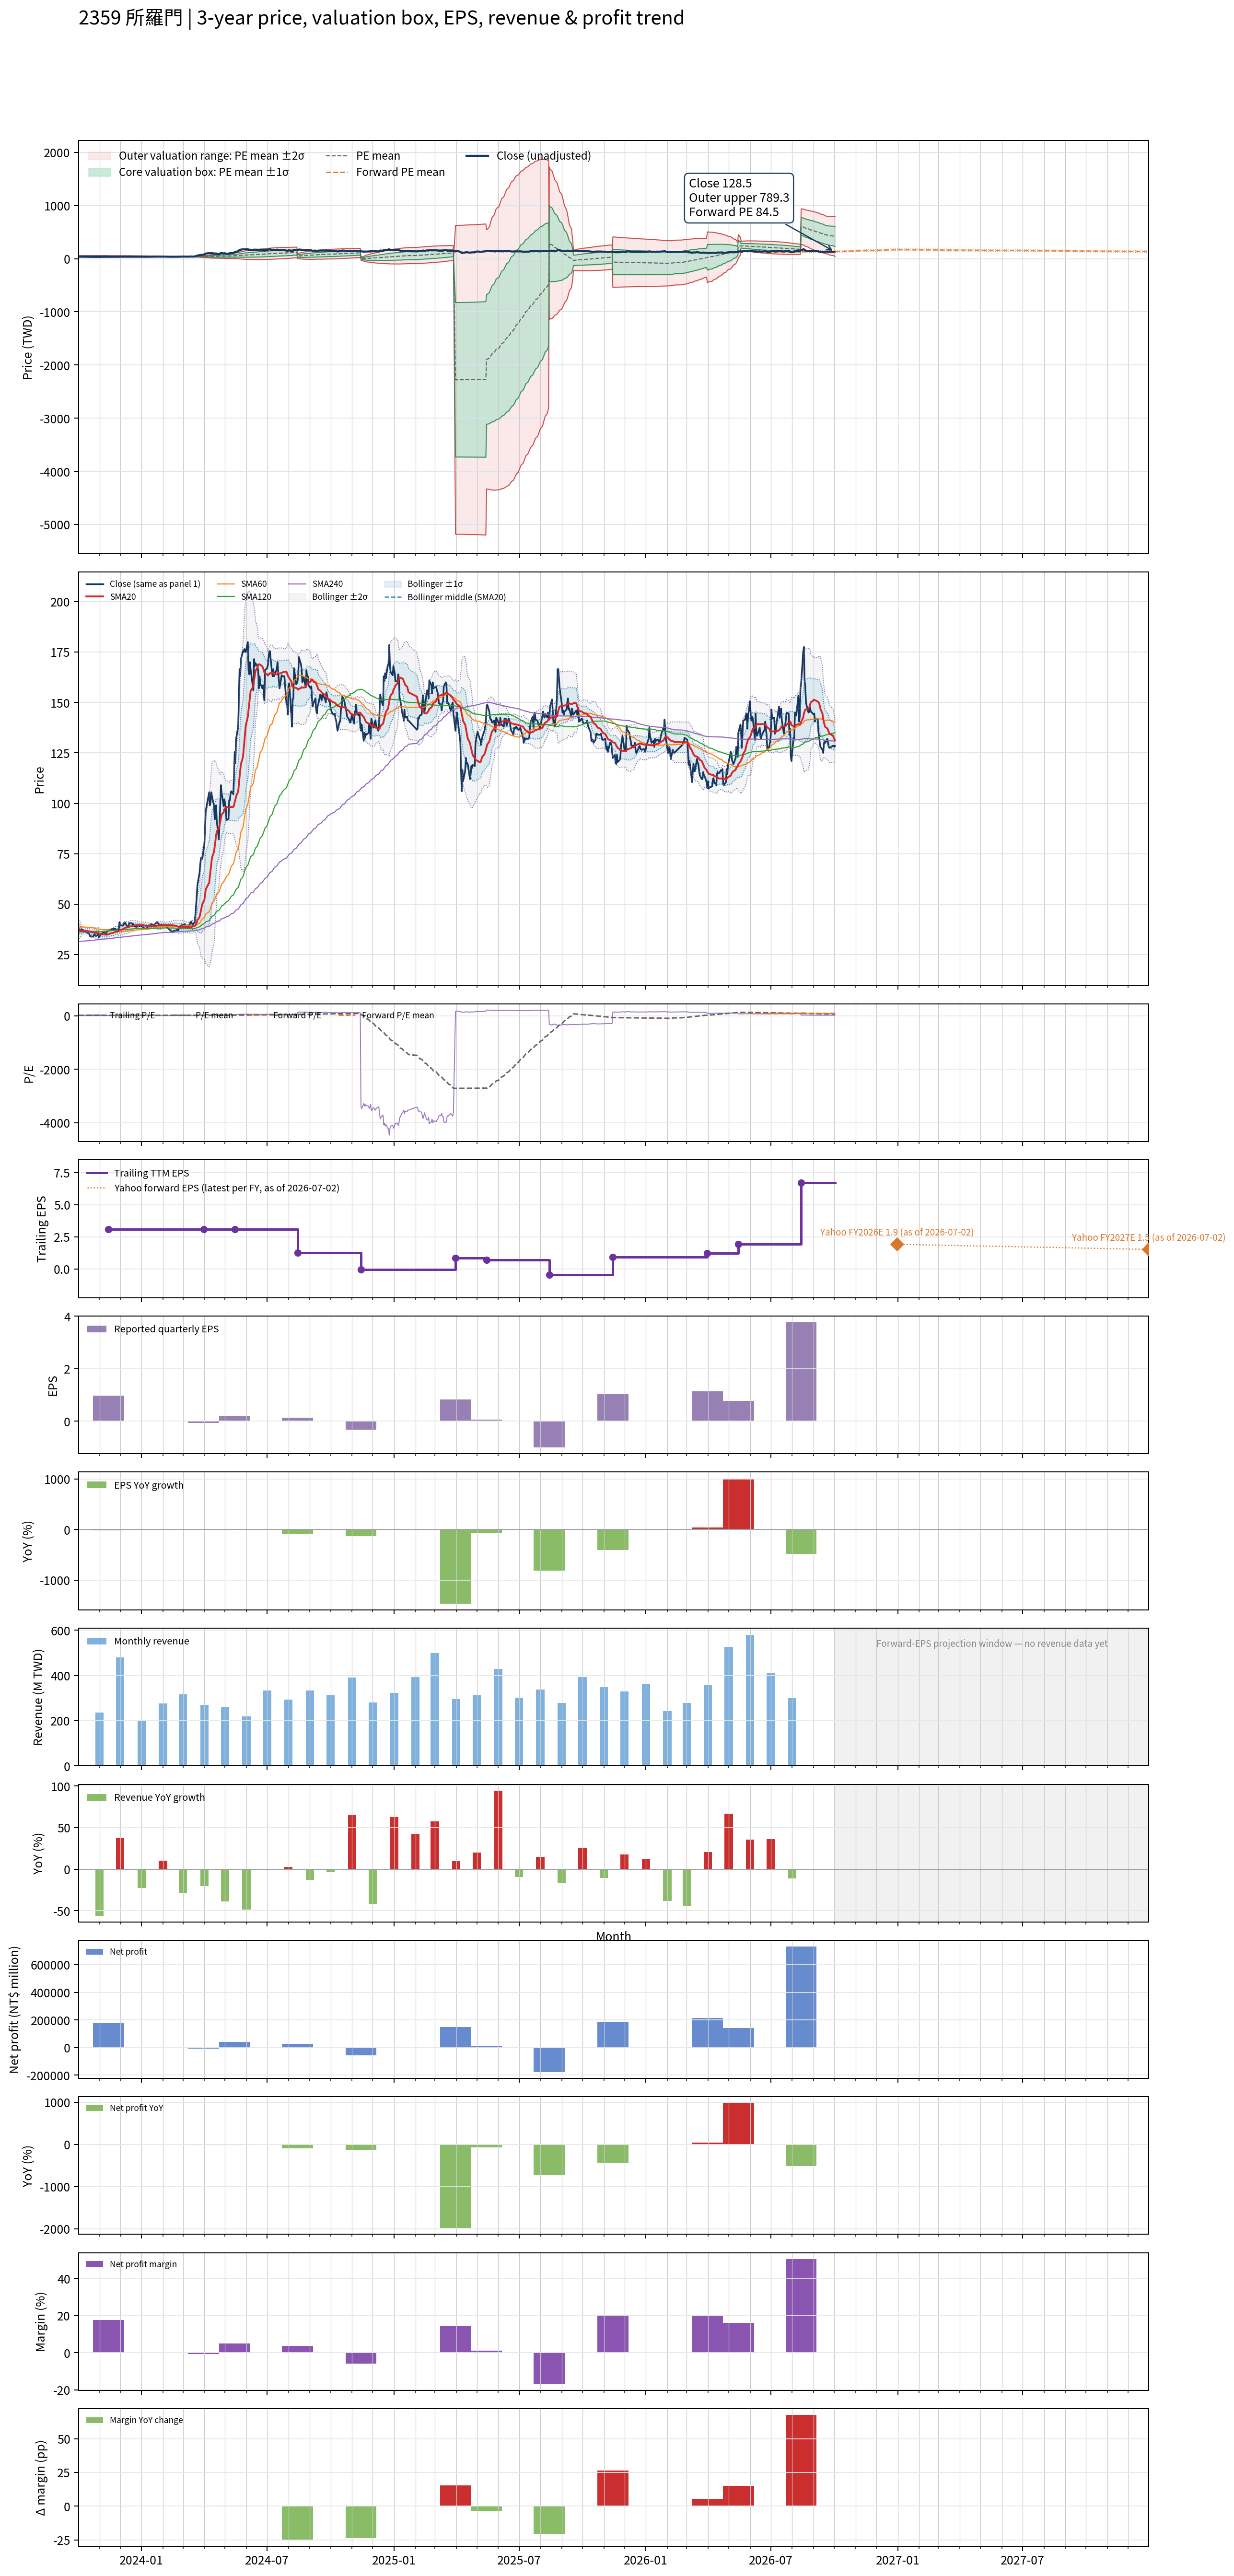

The table this chart was drawn from, first rows:
# chart-version: skill-stock-dynamic-val…
date, close, available_date, period_end, eps, ttm_eps, pe, pe_mean, pe_std, price_m2, price_m1, price_mean, price_p1, price_p2, as_of_date, forward_eps, forward_pe, forward_pe_mean, forward_pe_std, forward_price_m2, forward_price_m1, forward_price_mean, forward_price_p1, forward_price_p2
2023-10-02, 37.7, 2023-08-14, 2023-06-30, 1.97, 3.24, 11.64, 13.95, 2.008, 32.19, 38.7, 45.2, 51.71, 58.21, , , , , , , , , , 
2023-10-03, 37.1, 2023-08-14, 2023-06-30, 1.97, 3.24, 11.45, 13.95, 2.01, 32.17, 38.69, 45.2, 51.71, 58.22, , , , , , , , , , 
2023-10-04, 36.85, 2023-08-14, 2023-06-30, 1.97, 3.24, 11.37, 13.94, 2.016, 32.12, 38.65, 45.18, 51.71, 58.24, , , , , , , , , , 
2023-10-05, 37.45, 2023-08-14, 2023-06-30, 1.97, 3.24, 11.56, 13.94, 2.021, 32.07, 38.62, 45.16, 51.71, 58.26, , , , , , , , , , 
2023-10-06, 37.6, 2023-08-14, 2023-06-30, 1.97, 3.24, 11.6, 13.92, 2.032, 31.95, 38.53, 45.12, 51.7, 58.28, , , , , , , , , , 
2023-10-11, 36.35, 2023-08-14, 2023-06-30, 1.97, 3.24, 11.22, 13.91, 2.046, 31.8, 38.43, 45.06, 51.69, 58.32, , , , , , , , , , 
2023-10-12, 36.9, 2023-08-14, 2023-06-30, 1.97, 3.24, 11.39, 13.89, 2.058, 31.68, 38.35, 45.01, 51.68, 58.35, , , , , , , , , , 
2023-10-13, 36.2, 2023-08-14, 2023-06-30, 1.97, 3.24, 11.17, 13.87, 2.072, 31.53, 38.24, 44.95, 51.67, 58.38, , , , , , , , , , 
2023-10-16, 35.5, 2023-08-14, 2023-06-30, 1.97, 3.24, 10.96, 13.86, 2.087, 31.38, 38.14, 44.9, 51.66, 58.43, , , , , , , , , , 
2023-10-17, 35.3, 2023-08-14, 2023-06-30, 1.97, 3.24, 10.9, 13.85, 2.101, 31.25, 38.05, 44.86, 51.67, 58.47, , , , , , , , , , 
2023-10-18, 34.25, 2023-08-14, 2023-06-30, 1.97, 3.24, 10.57, 13.83, 2.12, 31.07, 37.93, 44.8, 51.67, 58.54, , , , , , , , , , 
2023-10-19, 34.4, 2023-08-14, 2023-06-30, 1.97, 3.24, 10.62, 13.81, 2.136, 30.91, 37.83, 44.75, 51.67, 58.59, , , , , , , , , , 
2023-10-20, 33.85, 2023-08-14, 2023-06-30, 1.97, 3.24, 10.45, 13.8, 2.154, 30.74, 37.72, 44.7, 51.68, 58.66, , , , , , , , , , 
2023-10-23, 34, 2023-08-14, 2023-06-30, 1.97, 3.24, 10.49, 13.78, 2.171, 30.58, 37.62, 44.65, 51.69, 58.72, , , , , , , , , , 
2023-10-24, 34.9, 2023-08-14, 2023-06-30, 1.97, 3.24, 10.77, 13.77, 2.186, 30.44, 37.52, 44.6, 51.68, 58.77, , , , , , , , , , 
2023-10-25, 35.1, 2023-08-14, 2023-06-30, 1.97, 3.24, 10.83, 13.75, 2.201, 30.29, 37.42, 44.55, 51.68, 58.81, , , , , , , , , , 
2023-10-26, 34.4, 2023-08-14, 2023-06-30, 1.97, 3.24, 10.62, 13.73, 2.216, 30.13, 37.31, 44.49, 51.68, 58.86, , , , , , , , , , 
2023-10-27, 34.2, 2023-08-14, 2023-06-30, 1.97, 3.24, 10.56, 13.72, 2.231, 29.99, 37.22, 44.45, 51.68, 58.91, , , , , , , , , , 
2023-10-30, 35, 2023-08-14, 2023-06-30, 1.97, 3.24, 10.8, 13.7, 2.246, 29.84, 37.11, 44.39, 51.67, 58.95, , , , , , , , , , 
2023-10-31, 33.6, 2023-08-14, 2023-06-30, 1.97, 3.24, 10.37, 13.68, 2.266, 29.63, 36.97, 44.32, 51.66, 59, , , , , , , , , , 
2023-11-01, 34.15, 2023-08-14, 2023-06-30, 1.97, 3.24, 10.54, 13.66, 2.281, 29.49, 36.88, 44.27, 51.66, 59.05, , , , , , , , , , 
2023-11-02, 34.5, 2023-08-14, 2023-06-30, 1.97, 3.24, 10.65, 13.65, 2.295, 29.35, 36.78, 44.22, 51.65, 59.09, , , , , , , , , , 
2023-11-03, 35, 2023-08-14, 2023-06-30, 1.97, 3.24, 10.8, 13.64, 2.3, 29.3, 36.75, 44.2, 51.66, 59.11, , , , , , , , , , 
2023-11-06, 35.95, 2023-08-14, 2023-06-30, 1.97, 3.24, 11.1, 13.64, 2.304, 29.26, 36.73, 44.19, 51.66, 59.12, , , , , , , , , , 
2023-11-07, 36.3, 2023-08-14, 2023-06-30, 1.97, 3.24, 11.2, 13.62, 2.315, 29.13, 36.63, 44.13, 51.63, 59.13, , , , , , , , , , 
2023-11-08, 35.95, 2023-08-14, 2023-06-30, 1.97, 3.24, 11.1, 13.6, 2.326, 28.99, 36.53, 44.07, 51.6, 59.14, , , , , , , , , , 
2023-11-09, 35.75, 2023-08-14, 2023-06-30, 1.97, 3.24, 11.03, 13.58, 2.338, 28.85, 36.42, 44, 51.57, 59.15, , , , , , , , , , 
2023-11-10, 35.15, 2023-08-14, 2023-06-30, 1.97, 3.24, 10.85, 13.55, 2.351, 28.68, 36.3, 43.91, 51.53, 59.15, , , , , , , , , , 
2023-11-13, 37, 2023-08-14, 2023-06-30, 1.97, 3.24, 11.42, 13.53, 2.359, 28.56, 36.2, 43.85, 51.49, 59.13, , , , , , , , , , 
2023-11-14, 37.1, 2023-11-14, 2023-09-30, 0.97, 3.1, 11.97, 13.52, 2.363, 27.25, 34.57, 41.9, 49.22, 56.55, , , , , , , , , , 
2023-11-15, 37.25, 2023-11-14, 2023-09-30, 0.97, 3.1, 12.02, 13.5, 2.366, 27.18, 34.51, 41.85, 49.18, 56.52, , , , , , , , , , 
2023-11-16, 37.3, 2023-11-14, 2023-09-30, 0.97, 3.1, 12.03, 13.48, 2.37, 27.11, 34.45, 41.8, 49.14, 56.49, , , , , , , , , , 
2023-11-17, 37.4, 2023-11-14, 2023-09-30, 0.97, 3.1, 12.06, 13.47, 2.373, 27.04, 34.4, 41.75, 49.11, 56.46, , , , , , , , , , 
2023-11-20, 37.65, 2023-11-14, 2023-09-30, 0.97, 3.1, 12.15, 13.46, 2.376, 26.98, 34.35, 41.71, 49.08, 56.44, , , , , , , , , , 
2023-11-21, 37.5, 2023-11-14, 2023-09-30, 0.97, 3.1, 12.1, 13.44, 2.378, 26.92, 34.29, 41.66, 49.03, 56.41, , , , , , , , , , 
2023-11-22, 37.85, 2023-11-14, 2023-09-30, 0.97, 3.1, 12.21, 13.42, 2.381, 26.86, 34.24, 41.62, 49, 56.38, , , , , , , , , , 
2023-11-23, 37.35, 2023-11-14, 2023-09-30, 0.97, 3.1, 12.05, 13.41, 2.383, 26.79, 34.17, 41.56, 48.95, 56.33, , , , , , , , , , 
2023-11-24, 37.85, 2023-11-14, 2023-09-30, 0.97, 3.1, 12.21, 13.39, 2.383, 26.73, 34.11, 41.5, 48.89, 56.28, , , , , , , , , , 
2023-11-27, 36.6, 2023-11-14, 2023-09-30, 0.97, 3.1, 11.81, 13.36, 2.381, 26.65, 34.03, 41.41, 48.8, 56.18, , , , , , , , , , 
2023-11-28, 37.65, 2023-11-14, 2023-09-30, 0.97, 3.1, 12.15, 13.34, 2.379, 26.59, 33.96, 41.34, 48.72, 56.09, , , , , , , , , , 
2023-11-29, 37.4, 2023-11-14, 2023-09-30, 0.97, 3.1, 12.06, 13.31, 2.379, 26.52, 33.9, 41.27, 48.65, 56.03, , , , , , , , , , 
2023-11-30, 41.1, 2023-11-14, 2023-09-30, 0.97, 3.1, 13.26, 13.3, 2.376, 26.51, 33.87, 41.24, 48.61, 55.98, , , , , , , , , , 
2023-12-01, 39.7, 2023-11-14, 2023-09-30, 0.97, 3.1, 12.81, 13.28, 2.371, 26.48, 33.83, 41.18, 48.53, 55.88, , , , , , , , , , 
2023-12-04, 39.3, 2023-11-14, 2023-09-30, 0.97, 3.1, 12.68, 13.27, 2.367, 26.45, 33.79, 41.12, 48.46, 55.8, , , , , , , , , , 
2023-12-05, 39.5, 2023-11-14, 2023-09-30, 0.97, 3.1, 12.74, 13.25, 2.365, 26.42, 33.75, 41.08, 48.41, 55.75, , , , , , , , , , 
2023-12-06, 39.7, 2023-11-14, 2023-09-30, 0.97, 3.1, 12.81, 13.23, 2.361, 26.39, 33.71, 41.03, 48.35, 55.66, , , , , , , , , , 
2023-12-07, 41, 2023-11-14, 2023-09-30, 0.97, 3.1, 13.23, 13.22, 2.353, 26.39, 33.68, 40.98, 48.27, 55.56, , , , , , , , , , 
2023-12-08, 40.9, 2023-11-14, 2023-09-30, 0.97, 3.1, 13.19, 13.19, 2.33, 26.44, 33.66, 40.88, 48.1, 55.33, , , , , , , , , , 
2023-12-11, 39.05, 2023-11-14, 2023-09-30, 0.97, 3.1, 12.6, 13.16, 2.322, 26.42, 33.61, 40.81, 48.01, 55.21, , , , , , , , , , 
2023-12-12, 38.6, 2023-11-14, 2023-09-30, 0.97, 3.1, 12.45, 13.14, 2.314, 26.39, 33.56, 40.74, 47.91, 55.09, , , , , , , , , , 
2023-12-13, 38.95, 2023-11-14, 2023-09-30, 0.97, 3.1, 12.56, 13.12, 2.305, 26.37, 33.52, 40.66, 47.81, 54.95, , , , , , , , , , 
2023-12-14, 40.7, 2023-11-14, 2023-09-30, 0.97, 3.1, 13.13, 13.09, 2.292, 26.38, 33.49, 40.59, 47.7, 54.8, , , , , , , , , , 
2023-12-15, 40.5, 2023-11-14, 2023-09-30, 0.97, 3.1, 13.06, 13.07, 2.278, 26.4, 33.46, 40.52, 47.58, 54.64, , , , , , , , , , 
2023-12-18, 40.55, 2023-11-14, 2023-09-30, 0.97, 3.1, 13.08, 13.05, 2.269, 26.4, 33.43, 40.47, 47.5, 54.53, , , , , , , , , , 
2023-12-19, 39.75, 2023-11-14, 2023-09-30, 0.97, 3.1, 12.82, 13.03, 2.261, 26.39, 33.4, 40.41, 47.42, 54.42, , , , , , , , , , 
2023-12-20, 40.05, 2023-11-14, 2023-09-30, 0.97, 3.1, 12.92, 13.02, 2.253, 26.38, 33.37, 40.35, 47.33, 54.32, , , , , , , , , , 
2023-12-21, 39.5, 2023-11-14, 2023-09-30, 0.97, 3.1, 12.74, 12.99, 2.243, 26.38, 33.33, 40.28, 47.23, 54.19, , , , , , , , , , 
2023-12-22, 39, 2023-11-14, 2023-09-30, 0.97, 3.1, 12.58, 12.97, 2.23, 26.38, 33.29, 40.2, 47.12, 54.03, , , , , , , , , , 
2023-12-25, 38.7, 2023-11-14, 2023-09-30, 0.97, 3.1, 12.48, 12.94, 2.217, 26.38, 33.25, 40.12, 46.99, 53.87, , , , , , , , , , 
... 670 more rows
